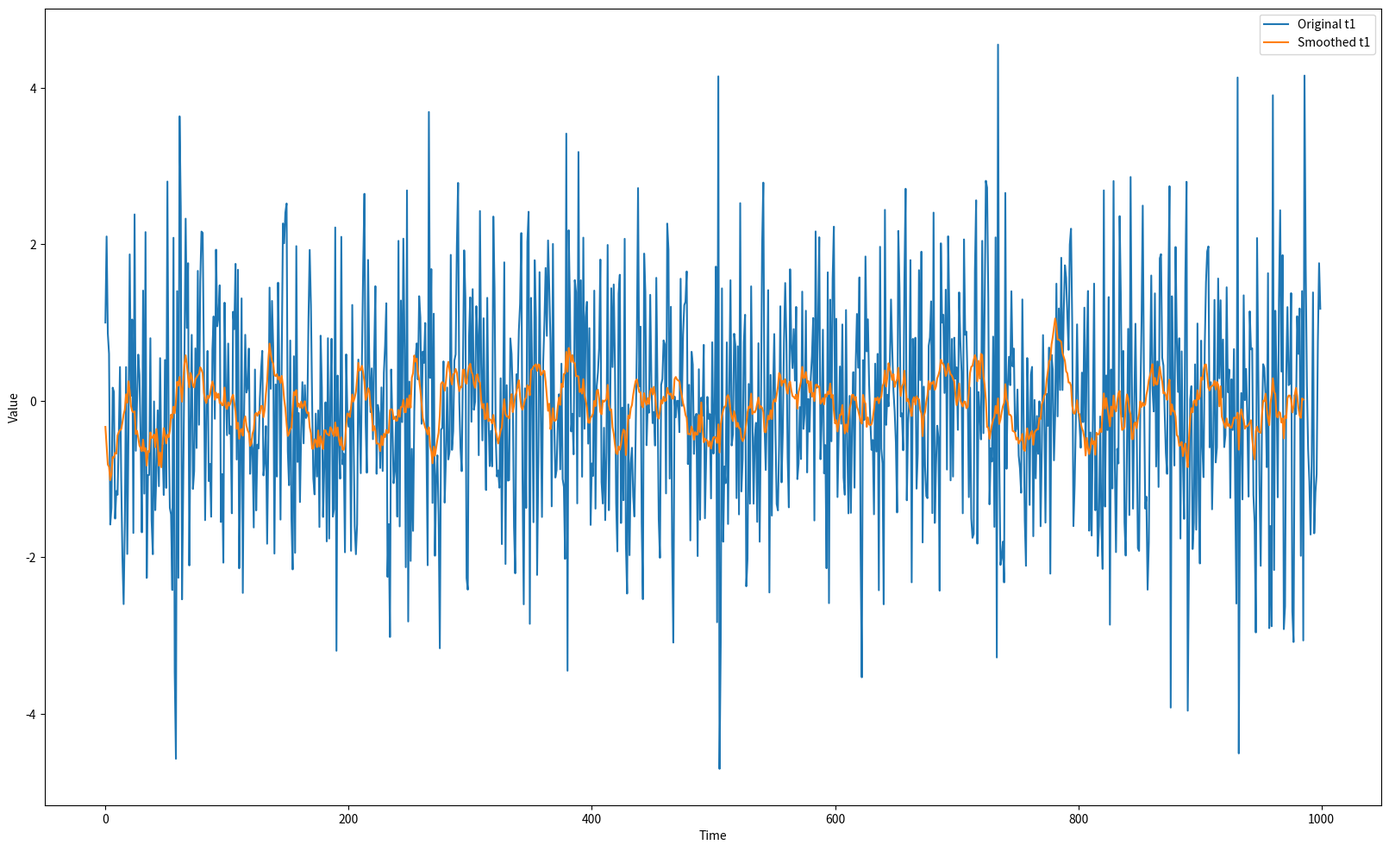
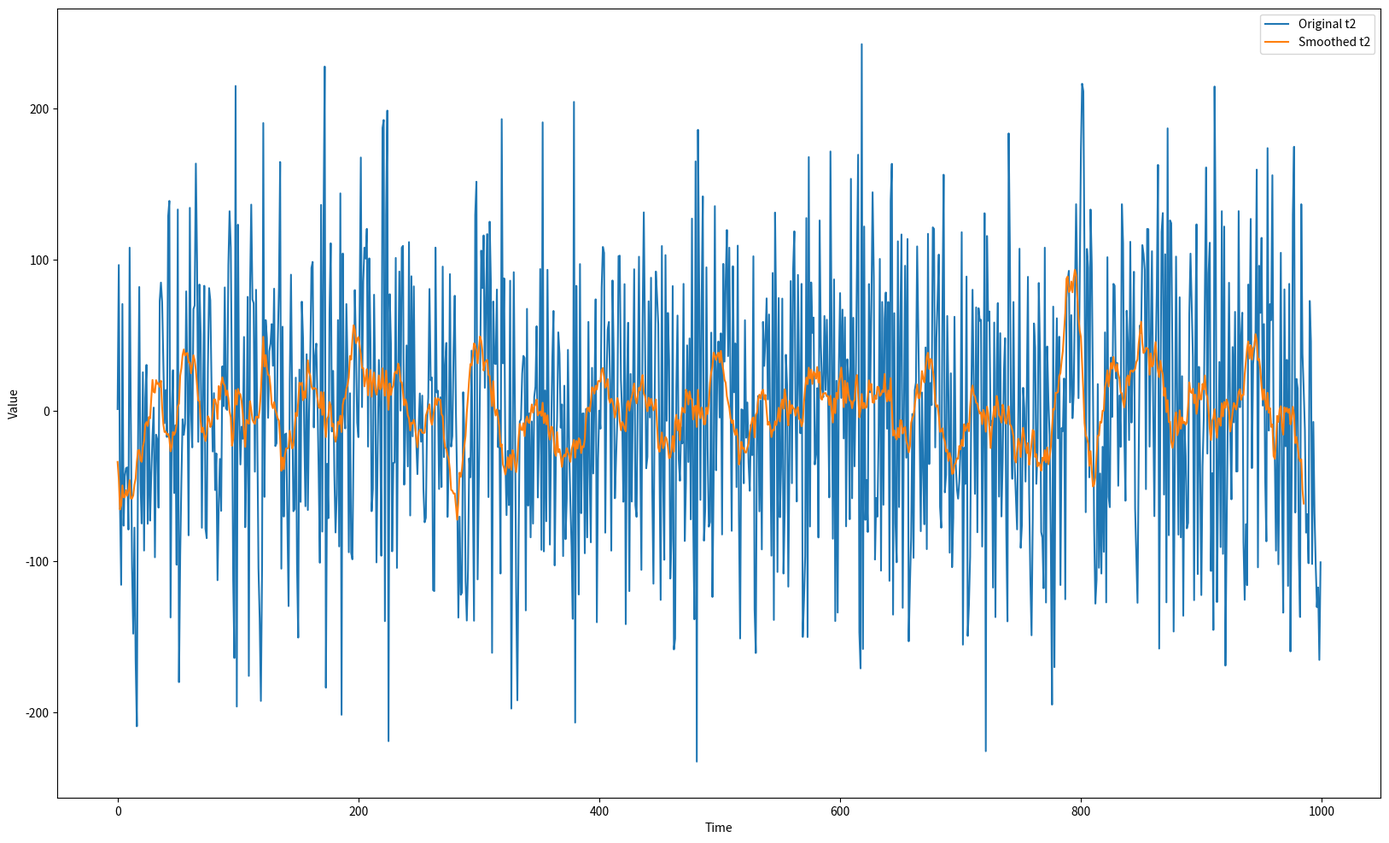
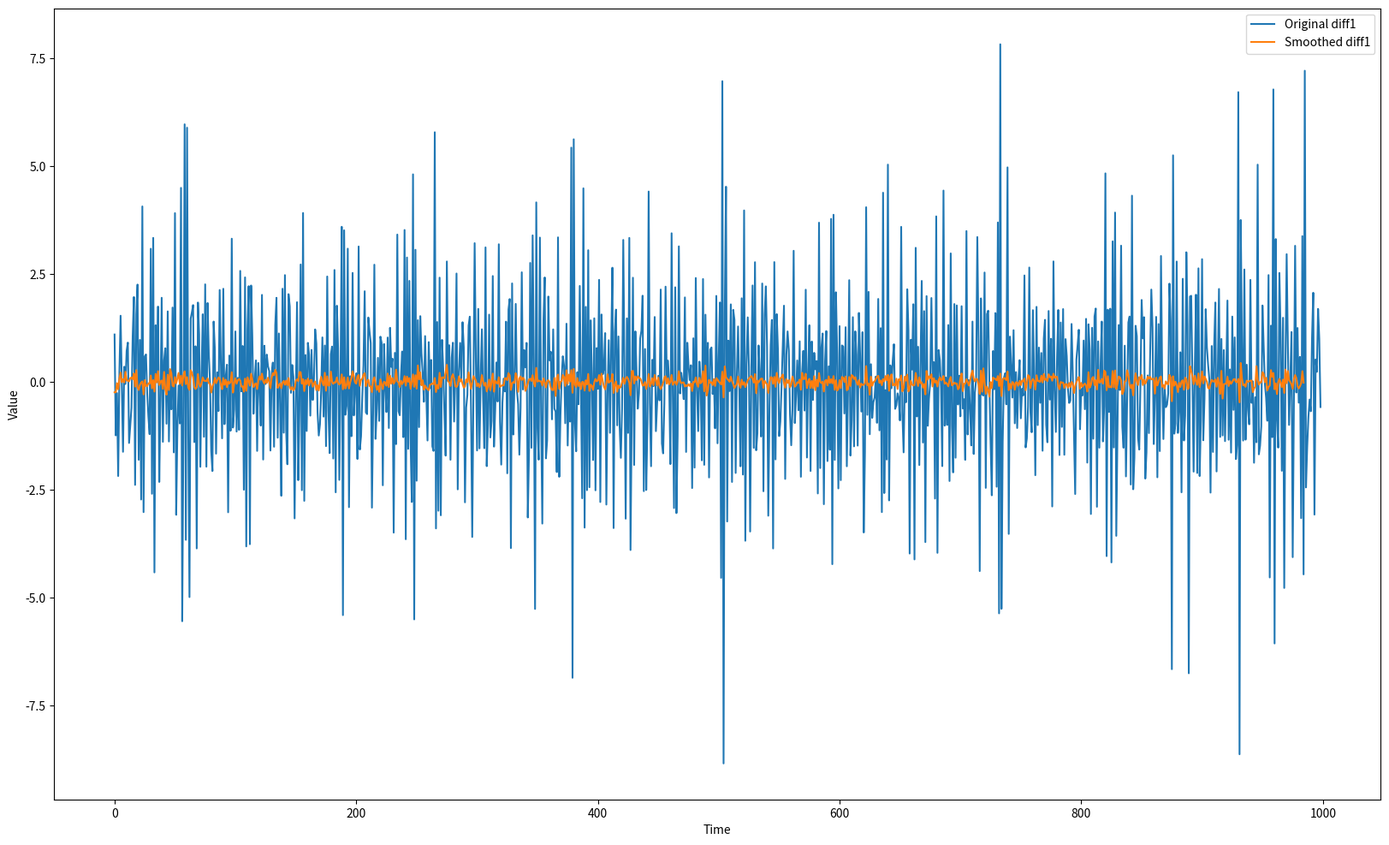
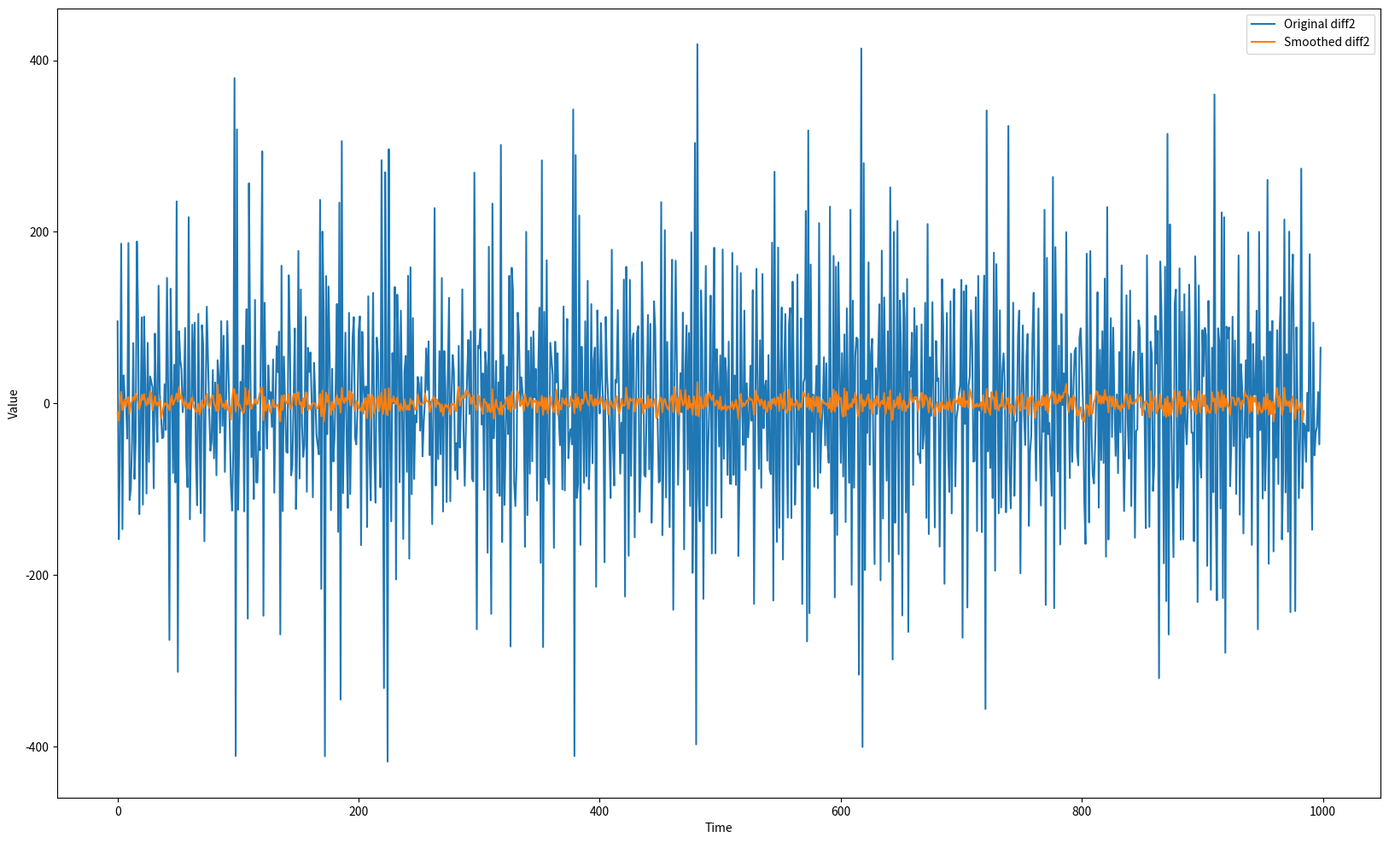

Here is the Python script that generated these plots, in order:
import numpy as np
import matplotlib.pyplot as plt
import random
import csv

def generate_random_data(size):
    w1 = np.zeros(size)
    w2 = np.zeros(size)
    a = np.zeros(size)
    for i in range(size):
        w1[i] = round(random.uniform(-1.00, 1.00), 1)
        w2[i] = round(random.uniform(-1.00, 1.00), 1)
        a[i] = round(random.uniform(-1.00, 1.00), 1)
    return w1, w2, a

def write_data_to_csv(filename, w1, w2, a):
    with open(filename, 'w', newline='') as file:
        writer = csv.writer(file)
        writer.writerow(['w1', 'w2', 'a'])
        for i in range(len(w1)):
            writer.writerow([w1[i], w2[i], a[i]])

def apply_smoothing_moving_average(original_series, window_size):
    smoothed_series = np.convolve(original_series, np.ones(window_size) / window_size, mode='valid')
    return smoothed_series

# Generate random data
size = 1000
w1, w2, a = generate_random_data(size)

# Write the generated data to a CSV file
write_data_to_csv('OData.csv', w1, w2, a)

# Apply smoothing moving average to t1
window_size = 15  # Adjust the window size as needed
t1 = np.zeros(size)
t2 = np.zeros(size)
s1 = 2
s2 = 120

t1[0] = 1
for i in range(1, size):
    if i != 0:
        t1[i] = -a[i] * t1[i-1] + s1 * w1[i]

# Smooth t1 using moving average
smoothed_t1 = apply_smoothing_moving_average(t1, window_size)

# Plotting the original and smoothed series for t1
plt.figure(figsize=(20, 12))
plt.plot(t1, label='Original t1')
plt.plot(smoothed_t1, label='Smoothed t1')
plt.xlabel('Time')
plt.ylabel('Value')
plt.legend()
plt.show()

# Calculate differences for t1
diff1 = [t1[i] - t1[i-1] for i in range(1, len(t1))]

t2[0] = 1
for i in range(1, size):
    if i != 0:
        t2[i] = -a[i] * t2[i-1] + s2 * w2[i]

# Smooth t2 using moving average
smoothed_t2 = apply_smoothing_moving_average(t2, window_size)

# Plotting the original and smoothed series for t2
plt.figure(figsize=(20, 12))
plt.plot(t2, label='Original t2')
plt.plot(smoothed_t2, label='Smoothed t2')
plt.xlabel('Time')
plt.ylabel('Value')
plt.legend()
plt.show()

# Calculate differences for t2
diff2 = [t2[i] - t2[i-1] for i in range(1, len(t2))]

# Smooth the differences using moving average
smoothed_diff1 = apply_smoothing_moving_average(diff1, window_size)
smoothed_diff2 = apply_smoothing_moving_average(diff2, window_size)

# Plotting the original and smoothed differences for t1
plt.figure(figsize=(20, 12))
plt.plot(diff1, label='Original diff1')
plt.plot(smoothed_diff1, label='Smoothed diff1')
plt.xlabel('Time')
plt.ylabel('Value')
plt.legend()
plt.show()
# Plotting the original and smoothed differences for t2
plt.figure(figsize=(20, 12))
plt.plot(diff2, label='Original diff2')
plt.plot(smoothed_diff2, label='Smoothed diff2')
plt.xlabel('Time')
plt.ylabel('Value')
plt.legend()
plt.show()
